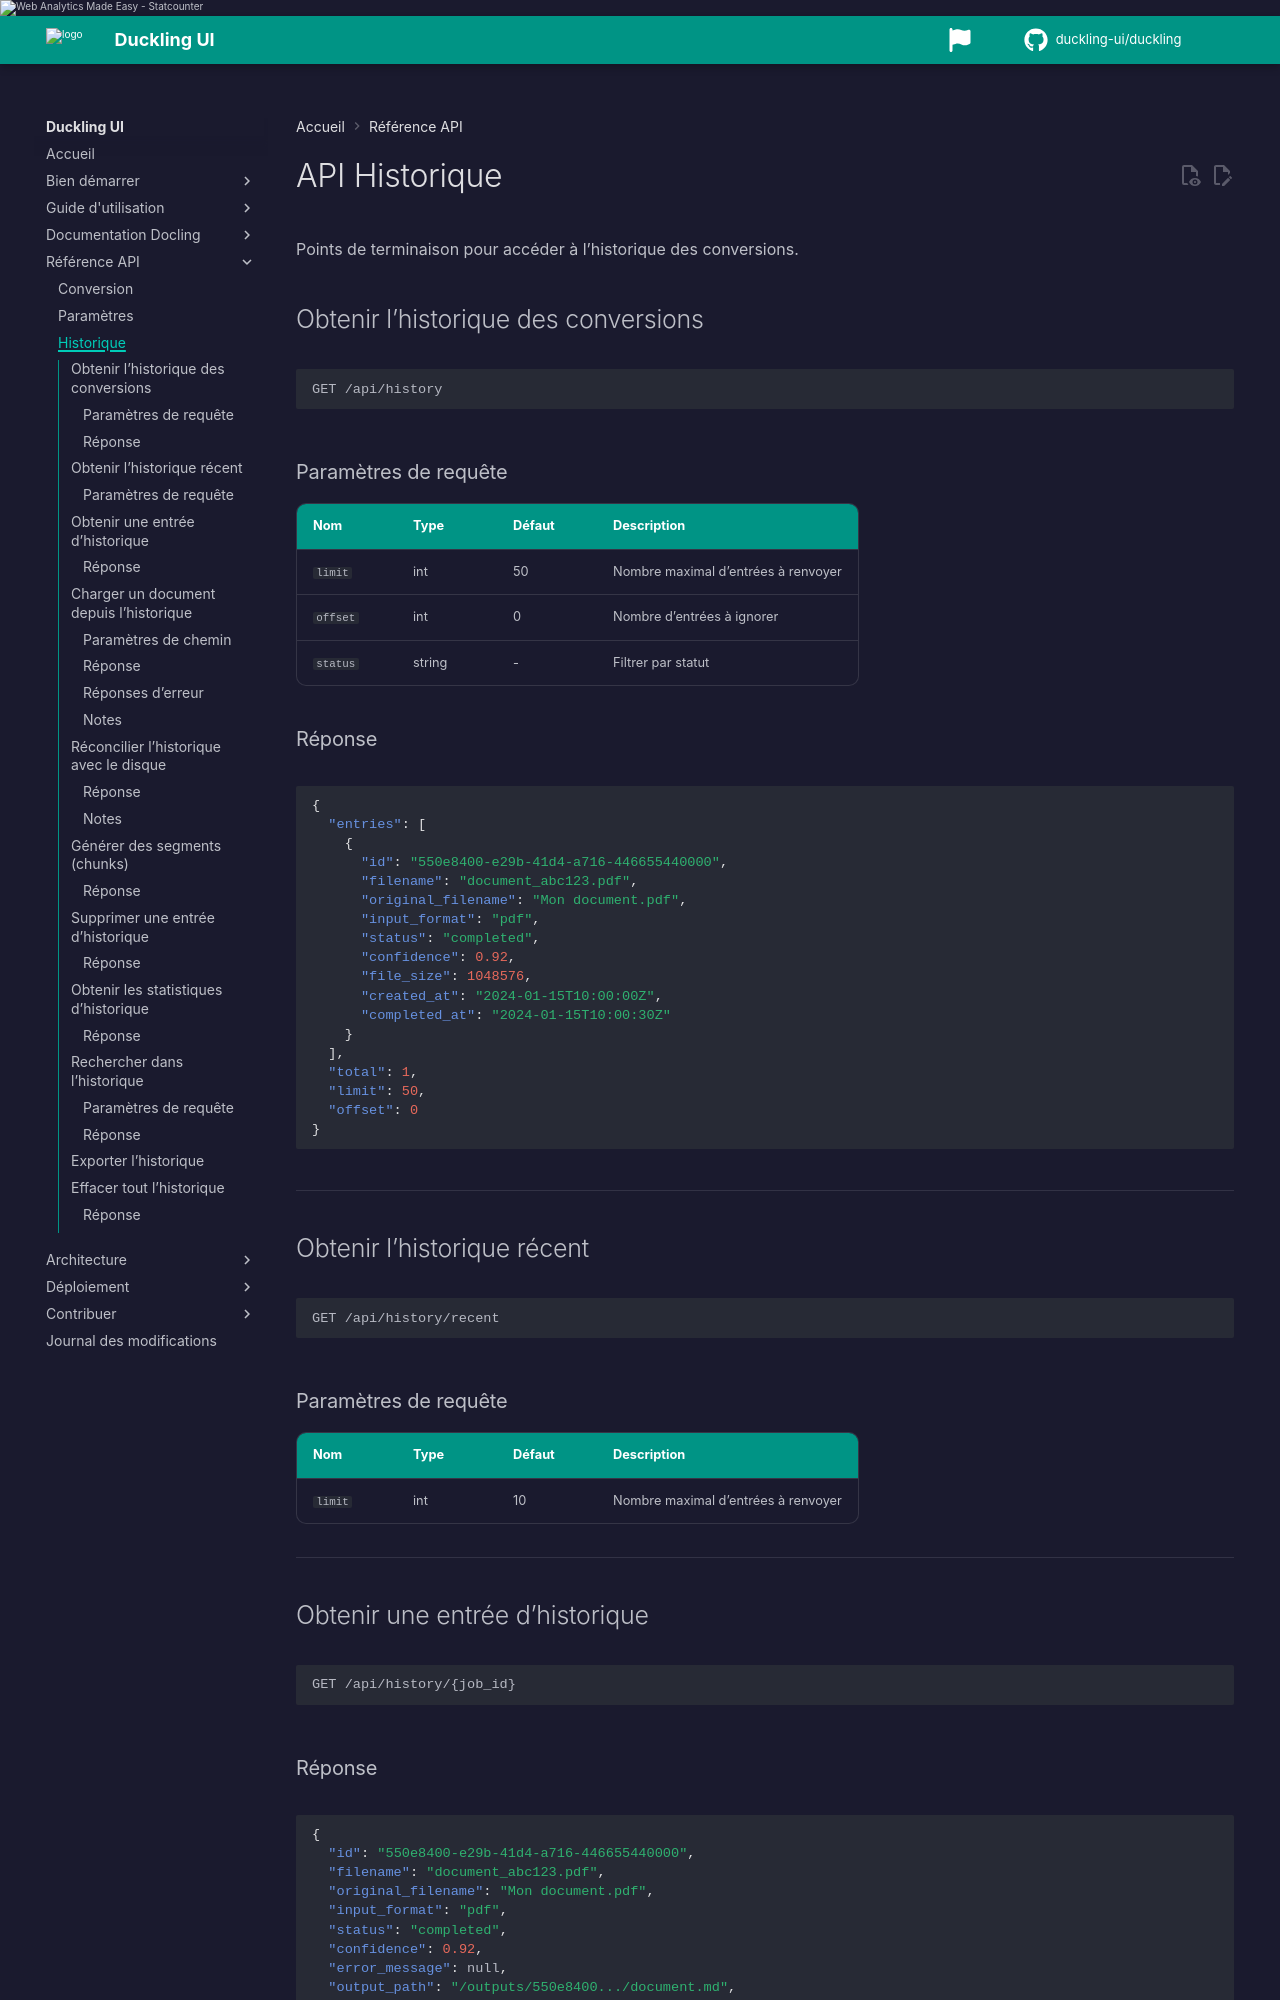

repository: duckling-ui/duckling · page: 0.0.14/fr/api/history/index.html · generator: mkdocs

# API Historique

Points de terminaison pour accéder à l’historique des conversions.

## Obtenir l’historique des conversions

```http
GET /api/history
```

### Paramètres de requête

| Nom | Type | Défaut | Description |
|-----|------|--------|-------------|
| `limit` | int | 50 | Nombre maximal d’entrées à renvoyer |
| `offset` | int | 0 | Nombre d’entrées à ignorer |
| `status` | string | - | Filtrer par statut |

### Réponse

```json
{
  "entries": [
    {
      "id": "550e8400-e29b-41d4-a716-446655440000",
      "filename": "document_abc123.pdf",
      "original_filename": "Mon document.pdf",
      "input_format": "pdf",
      "status": "completed",
      "confidence": 0.92,
      "file_size": 1048576,
      "created_at": "2024-01-15T10:00:00Z",
      "completed_at": "2024-01-15T10:00:30Z"
    }
  ],
  "total": 1,
  "limit": 50,
  "offset": 0
}
```

---

## Obtenir l’historique récent

```http
GET /api/history/recent
```

### Paramètres de requête

| Nom | Type | Défaut | Description |
|-----|------|--------|-------------|
| `limit` | int | 10 | Nombre maximal d’entrées à renvoyer |

---

## Obtenir une entrée d’historique

```http
GET /api/history/{job_id}
```

### Réponse

```json
{
  "id": "550e8400-e29b-41d4-a716-446655440000",
  "filename": "document_abc123.pdf",
  "original_filename": "Mon document.pdf",
  "input_format": "pdf",
  "status": "completed",
  "confidence": 0.92,
  "error_message": null,
  "output_path": "/outputs/550e8400.../document.md",
  "document_json_path": "/outputs/550e8400.../document.json",
  "settings": {
    "ocr": {"enabled": true}
  },
  "file_size": 1048576,
  "created_at": "2024-01-15T10:00:00Z",
  "completed_at": "2024-01-15T10:00:30Z"
}
```

---
